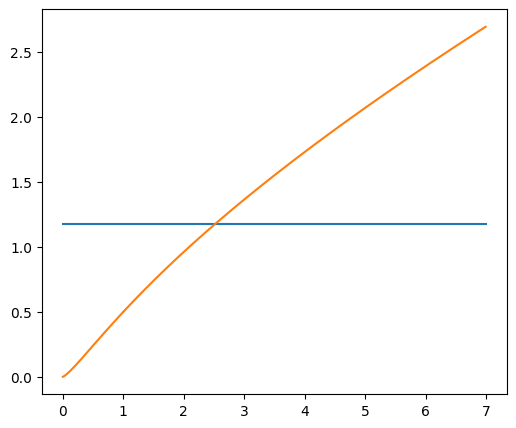

This figure's Python source:
from scipy.optimize import root,fsolve
from scipy.special import comb
import numpy as np
import matplotlib.pyplot as plt
import time

from sympy import symbols, solve

plt.rcParams['font.sans-serif'] = ['STZhongsong']
plt.rcParams['axes.unicode_minus'] = False
plt.rcParams['figure.dpi'] = 600
plt.rcParams['figure.figsize'] = (6,5)


def _cal_attack_eps(prob, L, N):
    n = (N-1) / 2
    x = symbols('x')
    b = comb(N, n) * (1-x)**n * x ** (N-n) - prob

    res = solve(b, x)
    print(res[0])
    return float(res[0])



y = _cal_attack_eps(0.5, 1, 5)


def _solve_function(x):
    return (x-1)/(1+x) * (x / np.log(x)) + y


def plot_cross(y):
    x = [i*0.01 for i in range(700)]
    y1 = []
    y2 = []

    for i in x:
        y1.append(y)

    for i in x:
        if i == 0:
            y2.append(0)
        else:
            y2.append((i-1)/(1+i)/np.log(i)*i)

    plt.plot(x,y1)
    plt.plot(x,y2)
    plt.show()


startT = time.time()  # 毫秒数

solved = root(_solve_function, [0.5])
endT = time.time()
interval = endT - startT
# 计算结果，lamda
print(solved.fun)
print(interval * 1000)
# print(-np.log(solved))

plot_cross(y)
